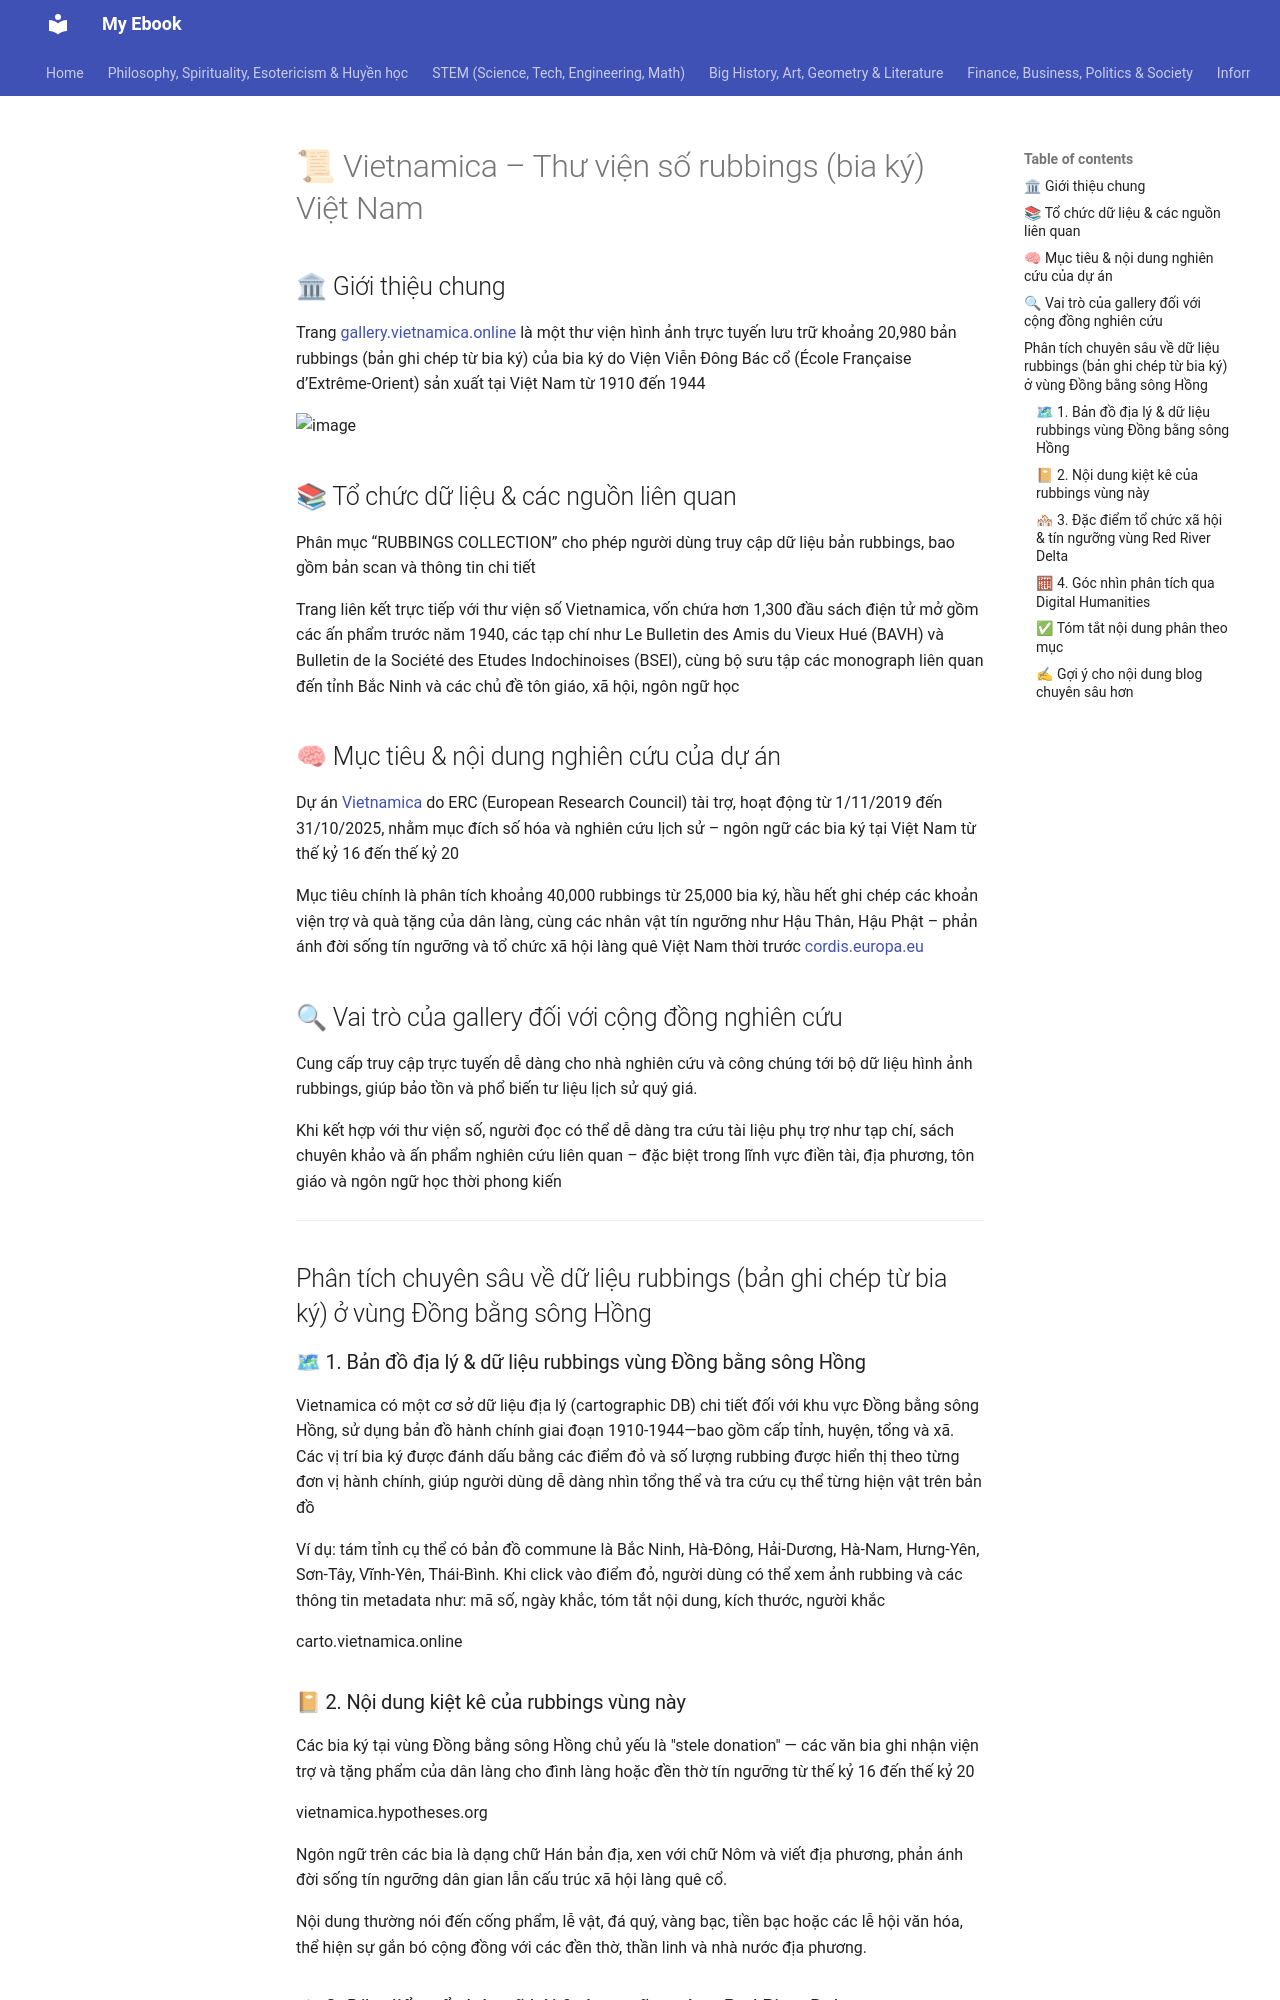

repository: hoanglong8/My_ebook · page: 3_BigHistory_Art_Geometry_Literature/Vietnamica – Thư viện số rubbings bia ký Việt Nam/index.html · generator: mkdocs

# 📜 Vietnamica – Thư viện số rubbings (bia ký) Việt Nam
## 🏛 Giới thiệu chung
Trang [gallery.vietnamica.online](https://gallery.vietnamica.online) là một thư viện hình ảnh trực tuyến lưu trữ khoảng 20,980 bản rubbings (bản ghi chép từ bia ký) của bia ký do Viện Viễn Đông Bác cổ (École Française d’Extrême‑Orient) sản xuất tại Việt Nam từ 1910 đến 1944 

<img width="1350" height="689" alt="image" src="https://github.com/user-attachments/assets/53464726-9864-465d-b8c7-ccf36adece00" />

## 📚 Tổ chức dữ liệu & các nguồn liên quan
Phân mục “RUBBINGS COLLECTION” cho phép người dùng truy cập dữ liệu bản rubbings, bao gồm bản scan và thông tin chi tiết 

Trang liên kết trực tiếp với thư viện số Vietnamica, vốn chứa hơn 1,300 đầu sách điện tử mở gồm các ấn phẩm trước năm 1940, các tạp chí như Le Bulletin des Amis du Vieux Hué (BAVH) và Bulletin de la Société des Etudes Indochinoises (BSEI), cùng bộ sưu tập các monograph liên quan đến tỉnh Bắc Ninh và các chủ đề tôn giáo, xã hội, ngôn ngữ học 

## 🧠 Mục tiêu & nội dung nghiên cứu của dự án
Dự án [Vietnamica](https://gallery.vietnamica.online/?fbclid=IwY2xjawLiBTlleHRuA2FlbQIxMABicmlkETFHa3MyRVZkUW92NnBxRDNuAR4KQZ1O0OeU5ftcU2IL6OCD6mDcNIHCBMD4DJuBWd4RRV5R8RZZa5t8foAe0Q_aem_09dG5c1bAJZBFiaByXxNqw) do ERC (European Research Council) tài trợ, hoạt động từ 1/11/2019 đến 31/10/2025, nhằm mục đích số hóa và nghiên cứu lịch sử – ngôn ngữ các bia ký tại Việt Nam từ thế kỷ 16 đến thế kỷ 20 

Mục tiêu chính là phân tích khoảng 40,000 rubbings từ 25,000 bia ký, hầu hết ghi chép các khoản viện trợ và quà tặng của dân làng, cùng các nhân vật tín ngưỡng như Hậu Thân, Hậu Phật – phản ánh đời sống tín ngưỡng và tổ chức xã hội làng quê Việt Nam thời trước 
[cordis.europa.eu](https://cordis.europa.eu/project/id/833933/reporting?utm_source=chatgpt.com)

## 🔍 Vai trò của gallery đối với cộng đồng nghiên cứu
Cung cấp truy cập trực tuyến dễ dàng cho nhà nghiên cứu và công chúng tới bộ dữ liệu hình ảnh rubbings, giúp bảo tồn và phổ biến tư liệu lịch sử quý giá.

Khi kết hợp với thư viện số, người đọc có thể dễ dàng tra cứu tài liệu phụ trợ như tạp chí, sách chuyên khảo và ấn phẩm nghiên cứu liên quan – đặc biệt trong lĩnh vực điền tài, địa phương, tôn giáo và ngôn ngữ học thời phong kiến 

---
## Phân tích chuyên sâu về dữ liệu rubbings (bản ghi chép từ bia ký) ở vùng Đồng bằng sông Hồng
### 🗺 1. Bản đồ địa lý & dữ liệu rubbings vùng Đồng bằng sông Hồng
Vietnamica có một cơ sở dữ liệu địa lý (cartographic DB) chi tiết đối với khu vực Đồng bằng sông Hồng, sử dụng bản đồ hành chính giai đoạn 1910‑1944—bao gồm cấp tỉnh, huyện, tổng và xã. Các vị trí bia ký được đánh dấu bằng các điểm đỏ và số lượng rubbing được hiển thị theo từng đơn vị hành chính, giúp người dùng dễ dàng nhìn tổng thể và tra cứu cụ thể từng hiện vật trên bản đồ 

Ví dụ: tám tỉnh cụ thể có bản đồ commune là Bắc Ninh, Hà‑Đông, Hải‑Dương, Hà‑Nam, Hưng‑Yên, Sơn‑Tây, Vĩnh‑Yên, Thái‑Bình. Khi click vào điểm đỏ, người dùng có thể xem ảnh rubbing và các thông tin metadata như: mã số, ngày khắc, tóm tắt nội dung, kích thước, người khắc 

carto.vietnamica.online
